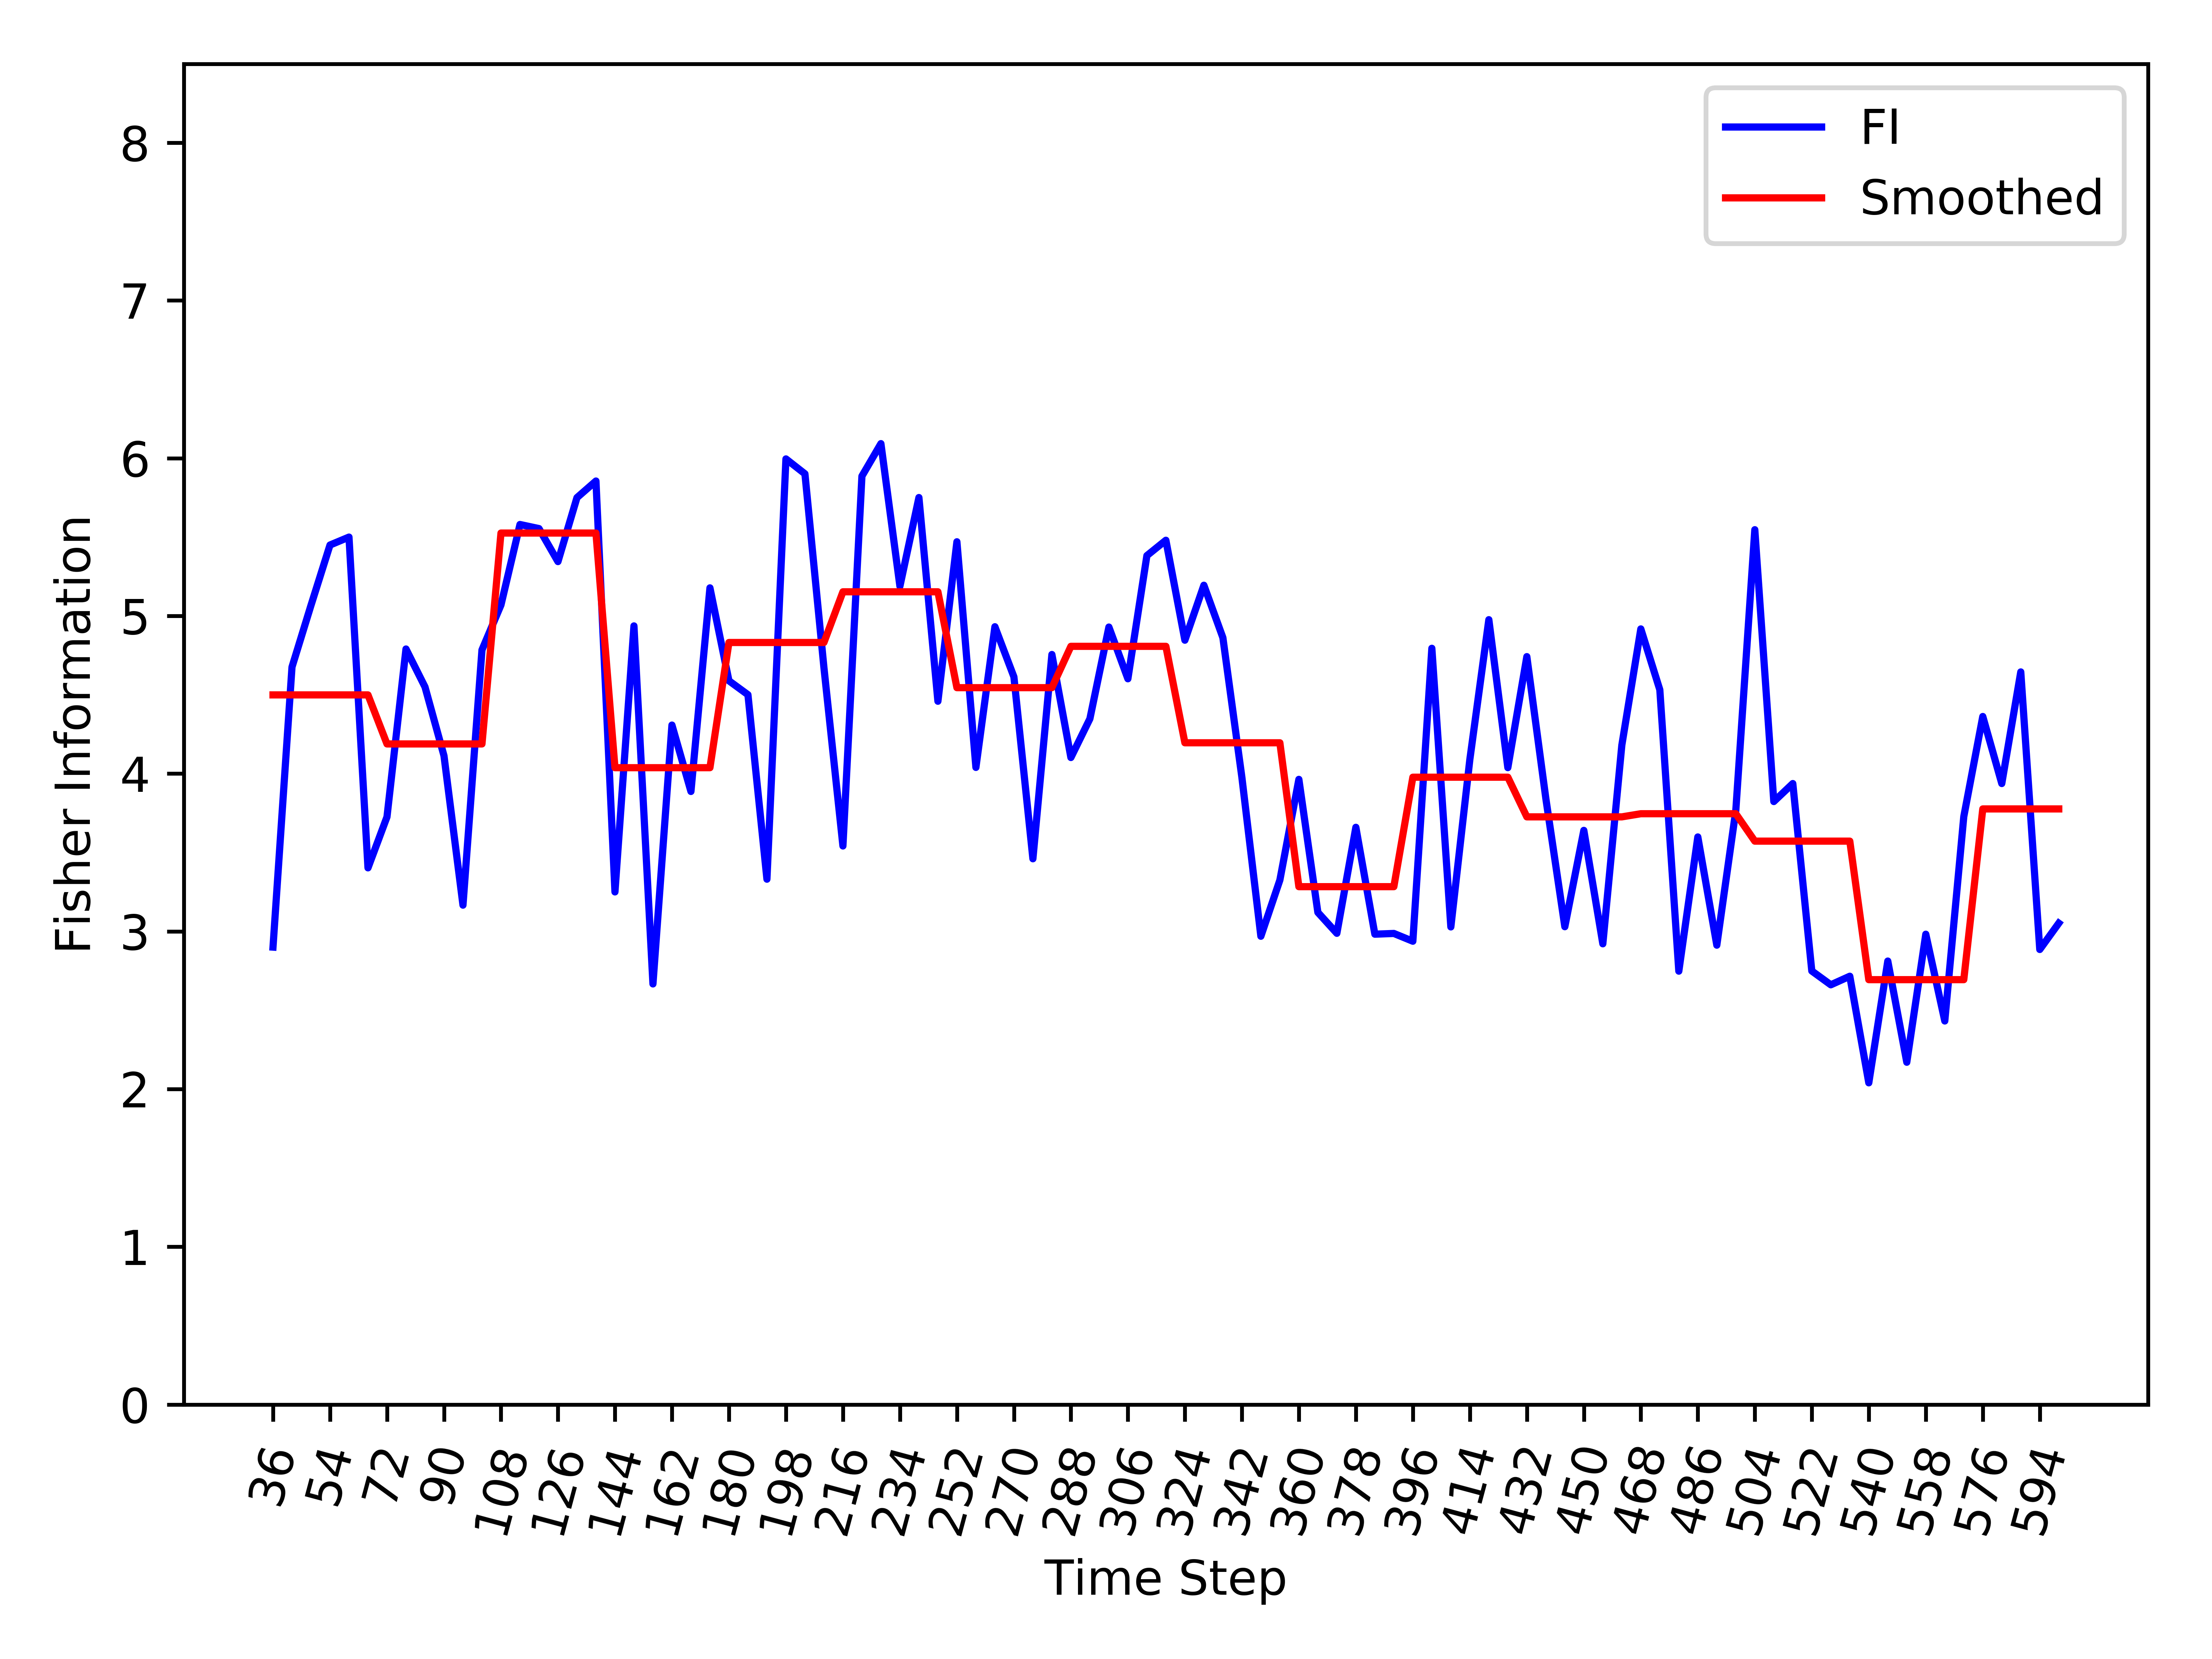

The file beside this chart, header and first rows:
, Time_Step, FI, Smooth_FI
0, 36, 2.9, 4.499
1, 42, 4.676, 4.499
2, 48, 5.068, 4.499
3, 54, 5.45, 4.499
4, 60, 5.5, 4.499
5, 66, 3.403, 4.499
6, 72, 3.726, 4.189
7, 78, 4.791, 4.189
8, 84, 4.55, 4.189
9, 90, 4.114, 4.189
10, 96, 3.166, 4.189
11, 102, 4.785, 4.189
12, 108, 5.07, 5.526
13, 114, 5.58, 5.526
14, 120, 5.554, 5.526
15, 126, 5.345, 5.526
16, 132, 5.75, 5.526
17, 138, 5.856, 5.526
18, 144, 3.25, 4.038
19, 150, 4.937, 4.038
20, 156, 2.667, 4.038
21, 162, 4.308, 4.038
22, 168, 3.887, 4.038
23, 174, 5.178, 4.038
24, 180, 4.589, 4.832
25, 186, 4.501, 4.832
26, 192, 3.331, 4.832
27, 198, 5.996, 4.832
28, 204, 5.901, 4.832
29, 210, 4.673, 4.832
30, 216, 3.542, 5.153
31, 222, 5.887, 5.153
32, 228, 6.093, 5.153
33, 234, 5.188, 5.153
34, 240, 5.751, 5.153
35, 246, 4.459, 5.153
36, 252, 5.47, 4.545
37, 258, 4.04, 4.545
38, 264, 4.932, 4.545
39, 270, 4.614, 4.545
40, 276, 3.46, 4.545
41, 282, 4.756, 4.545
42, 288, 4.102, 4.807
43, 294, 4.348, 4.807
44, 300, 4.93, 4.807
45, 306, 4.602, 4.807
46, 312, 5.383, 4.807
47, 318, 5.48, 4.807
48, 324, 4.846, 4.196
49, 330, 5.195, 4.196
50, 336, 4.862, 4.196
51, 342, 3.977, 4.196
52, 348, 2.969, 4.196
53, 354, 3.325, 4.196
54, 360, 3.964, 3.284
55, 366, 3.12, 3.284
56, 372, 2.988, 3.284
57, 378, 3.66, 3.284
58, 384, 2.982, 3.284
59, 390, 2.987, 3.284
... 35 more rows
